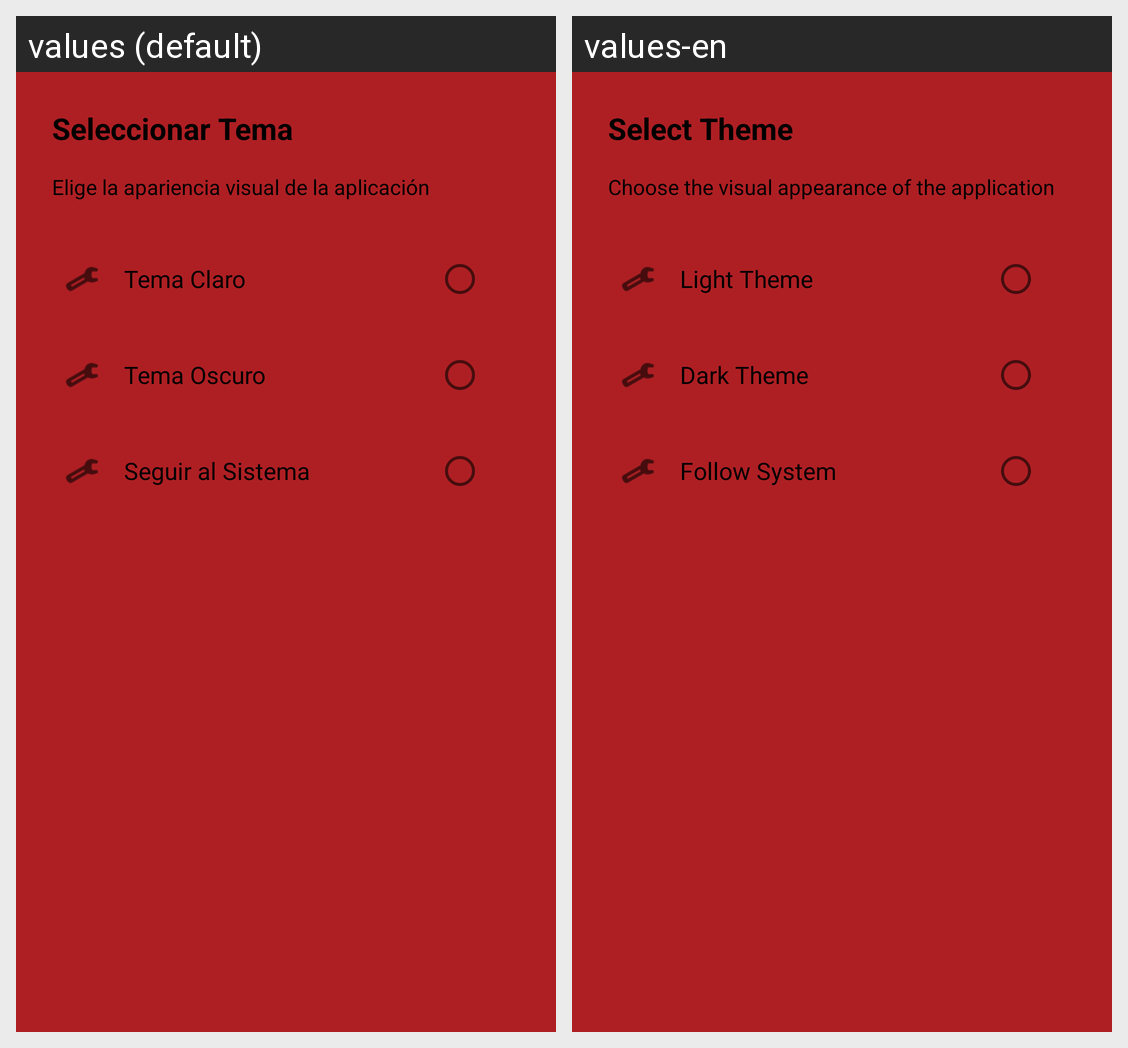

Locale-by-locale string values for the Android screen shown in this grid:
Android screen res/layout/dialog_theme_selector.xml rendered under 2 locales, left to right: values (default), values-en. Device: Nexus 5 (rendered at 1080×1920; each locale shown at half size, 540×960, under a caption strip naming it); theme Theme.Coil_app.
Strings drawn on this screen, with the default value and each locale's value (text and hints the layout hard-codes, and strings that could not be matched under every locale, appear in the picture but are not listed):

select_theme
  values: Seleccionar Tema
  values-en: Select Theme

theme_description
  values: Elige la apariencia visual de la aplicación
  values-en: Choose the visual appearance of the application

theme_light
  values: Tema Claro
  values-en: Light Theme

theme_dark
  values: Tema Oscuro
  values-en: Dark Theme

theme_system
  values: Seguir al Sistema
  values-en: Follow System
